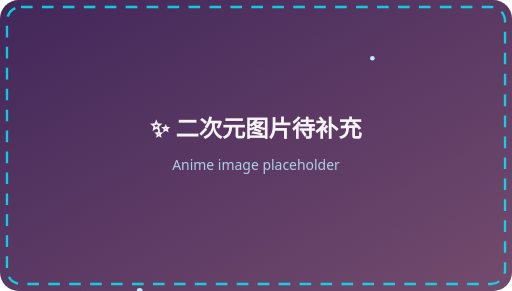
t = 0.00 s
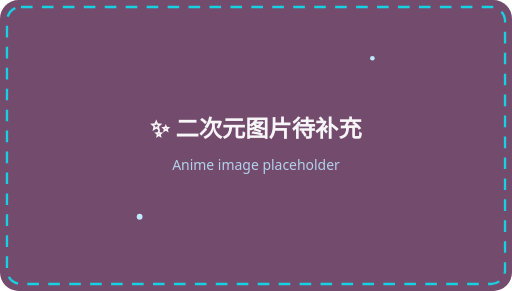
t = 2.00 s
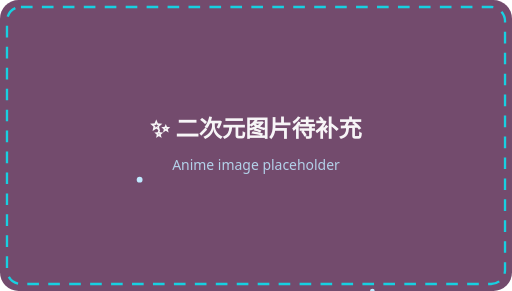
t = 3.00 s
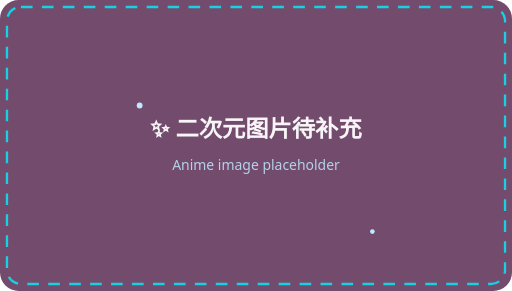
t = 5.00 s
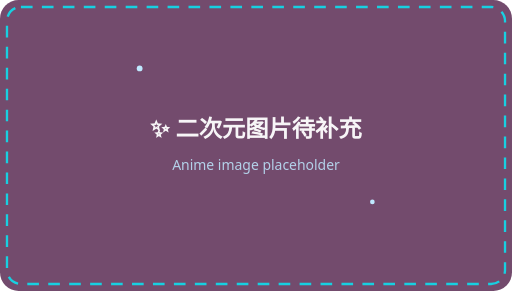
t = 6.00 s
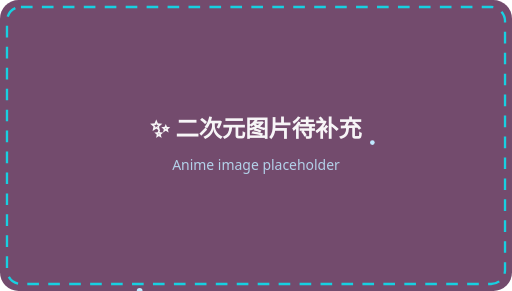
t = 8.00 s

The animated SVG that drew these frames (rendered in a browser with its animation timeline set to each time). Animation: 4 SMIL elements (animate=3,animateTransform=1); frames cover the first 8.00 s, repeats indefinitely.

<svg xmlns="http://www.w3.org/2000/svg" viewBox="0 0 440 250" width="440" height="250">
  <defs>
    <linearGradient id="a2" x1="0" y1="0" x2="1" y2="1">
      <stop offset="0%" stop-color="#42275a"/>
      <stop offset="100%" stop-color="#734b6d"/>
      <animateTransform attributeName="gradientTransform" type="rotate" from="360 220 125" to="0 220 125" dur="18s" repeatCount="indefinite"/>
    </linearGradient>
  </defs>
  <rect width="440" height="250" rx="16" fill="url(#a2)"/>
  <rect x="6" y="6" width="428" height="238" rx="12" fill="none" stroke="#00f2fe" stroke-width="2" stroke-dasharray="10 8" opacity="0.8">
    <animate attributeName="stroke-dashoffset" values="0;-72" dur="4s" begin="2s" repeatCount="indefinite"/>
  </rect>
  <g fill="#bfe9ff">
    <circle cx="120" cy="50" r="2.5"><animate attributeName="cy" values="250;-5" dur="8s" repeatCount="indefinite"/></circle>
    <circle cx="320" cy="50" r="2"><animate attributeName="cy" values="250;-5" dur="10s" begin="3s" repeatCount="indefinite"/></circle>
  </g>
  <text x="220" y="118" text-anchor="middle" font-family="Segoe UI, Arial, sans-serif" font-size="20" font-weight="600" fill="#ffffff" opacity="0.95">✨ 二次元图片待补充</text>
  <text x="220" y="146" text-anchor="middle" font-family="Segoe UI, Arial, sans-serif" font-size="12" fill="#bfe9ff" opacity="0.85">Anime image placeholder</text>
</svg>
